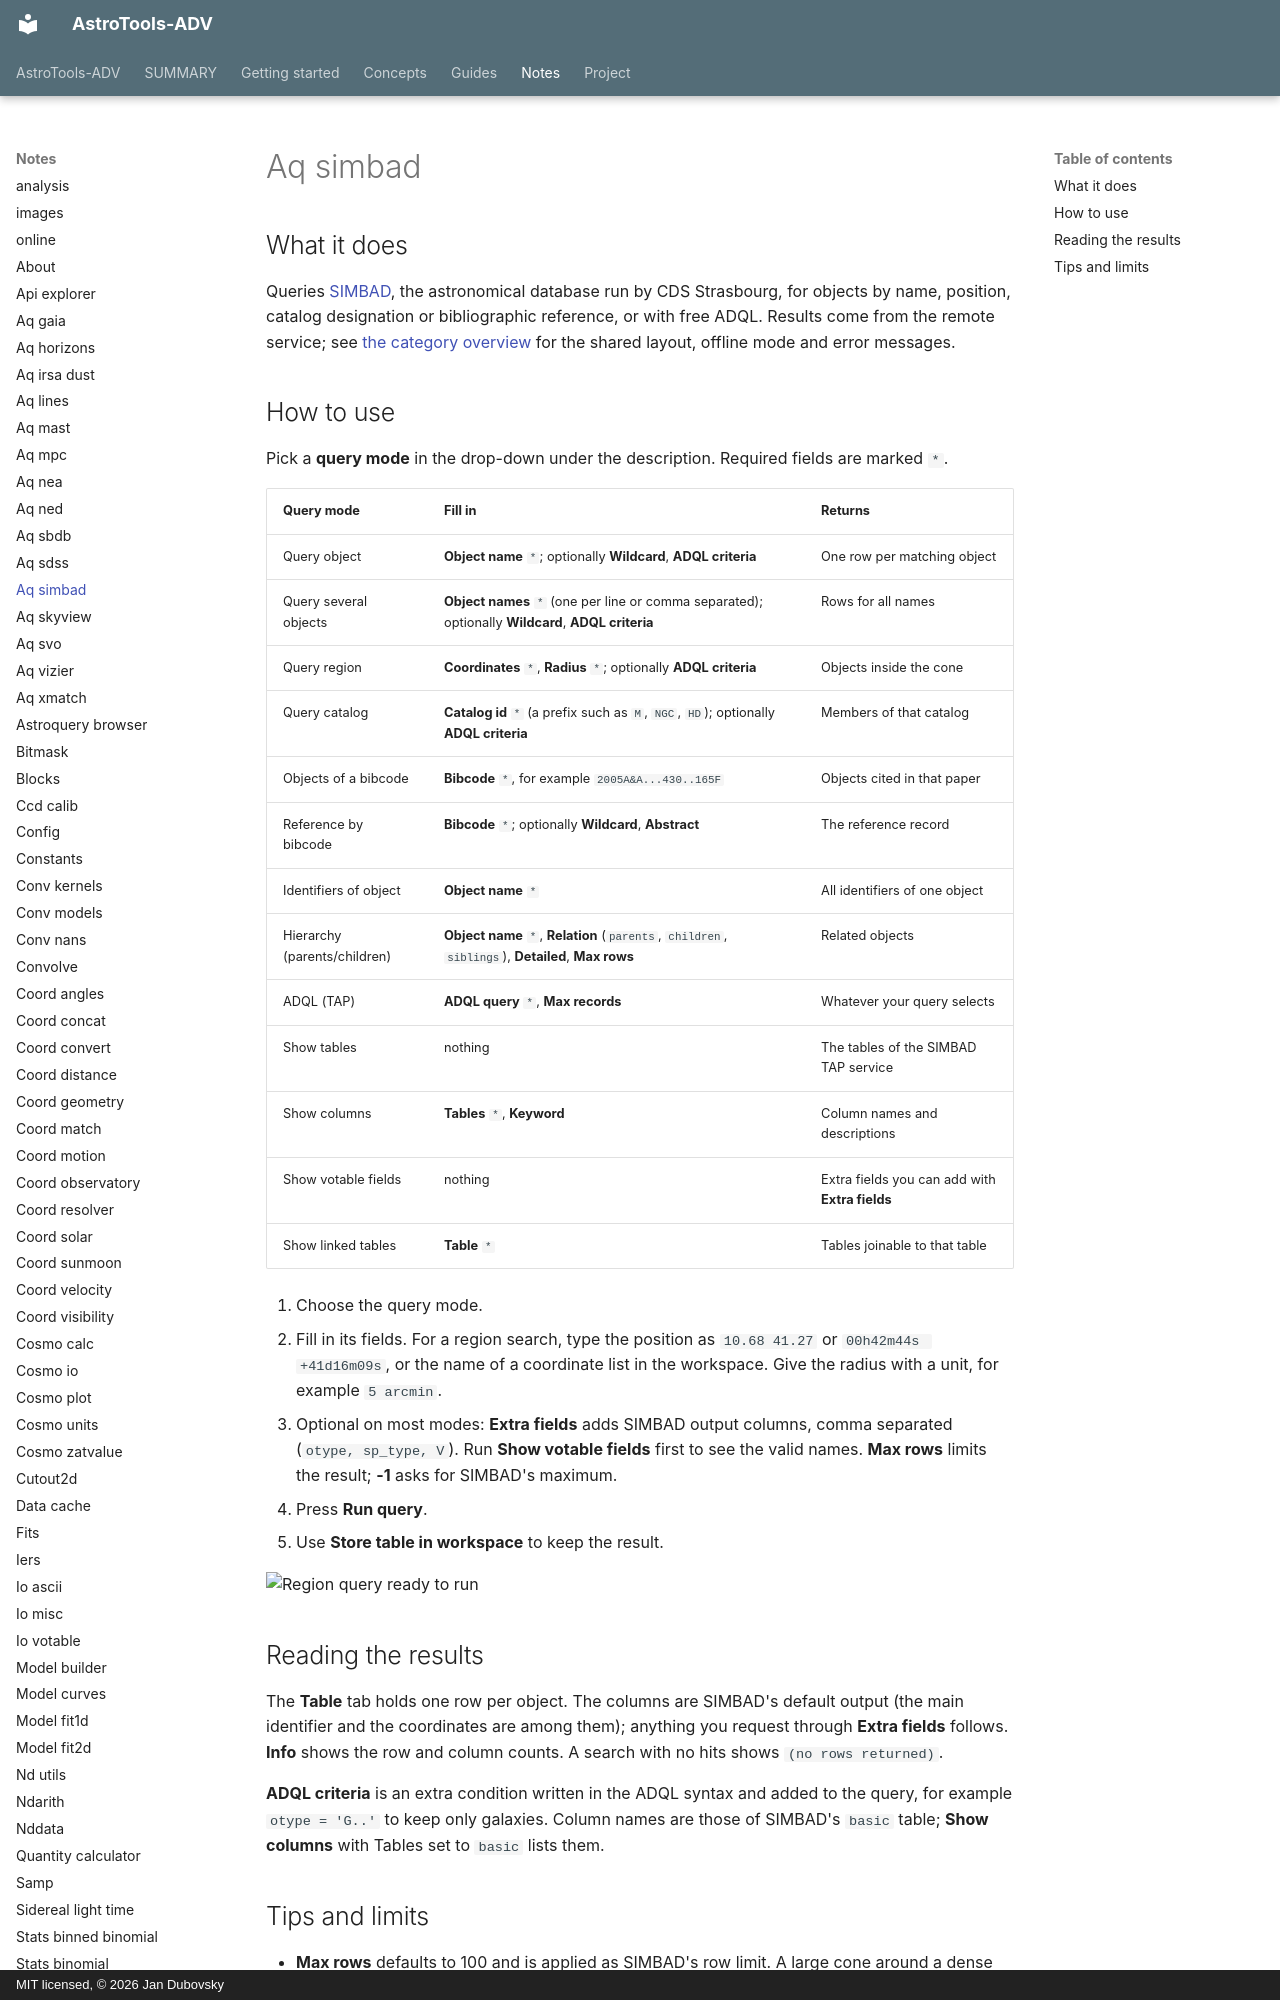

repository: jan-tdy/AstroTools-ADV · page: notes/aq_simbad/index.html · generator: mkdocs · copyright: MIT licensed, © 2026 Jan Dubovsky

## What it does

Queries [SIMBAD](https://simbad.cds.unistra.fr/), the astronomical database run by CDS Strasbourg, for objects by name, position, catalog designation or bibliographic reference, or with free ADQL. Results come from the remote service; see [the category overview](index.md) for the shared layout, offline mode and error messages.

## How to use

Pick a **query mode** in the drop-down under the description. Required fields are marked `*`.

| Query mode | Fill in | Returns |
|---|---|---|
| Query object | **Object name** `*`; optionally **Wildcard**, **ADQL criteria** | One row per matching object |
| Query several objects | **Object names** `*` (one per line or comma separated); optionally **Wildcard**, **ADQL criteria** | Rows for all names |
| Query region | **Coordinates** `*`, **Radius** `*`; optionally **ADQL criteria** | Objects inside the cone |
| Query catalog | **Catalog id** `*` (a prefix such as `M`, `NGC`, `HD`); optionally **ADQL criteria** | Members of that catalog |
| Objects of a bibcode | **Bibcode** `*`, for example `2005A&A...430..165F` | Objects cited in that paper |
| Reference by bibcode | **Bibcode** `*`; optionally **Wildcard**, **Abstract** | The reference record |
| Identifiers of object | **Object name** `*` | All identifiers of one object |
| Hierarchy (parents/children) | **Object name** `*`, **Relation** (`parents`, `children`, `siblings`), **Detailed**, **Max rows** | Related objects |
| ADQL (TAP) | **ADQL query** `*`, **Max records** | Whatever your query selects |
| Show tables | nothing | The tables of the SIMBAD TAP service |
| Show columns | **Tables** `*`, **Keyword** | Column names and descriptions |
| Show votable fields | nothing | Extra fields you can add with **Extra fields** |
| Show linked tables | **Table** `*` | Tables joinable to that table |

1. Choose the query mode.
2. Fill in its fields. For a region search, type the position as `10.68 41.27` or `00h42m44s +41d16m09s`, or the name of a coordinate list in the workspace. Give the radius with a unit, for example `5 arcmin`.
3. Optional on most modes: **Extra fields** adds SIMBAD output columns, comma separated (`otype, sp_type, V`). Run **Show votable fields** first to see the valid names. **Max rows** limits the result; **-1** asks for SIMBAD's maximum.
4. Press **Run query**.
5. Use **Store table in workspace** to keep the result.

![Region query ready to run](../../assets/guides/online-simbad-form.png "SIMBAD with 'Query region' selected and two extra fields requested.")
